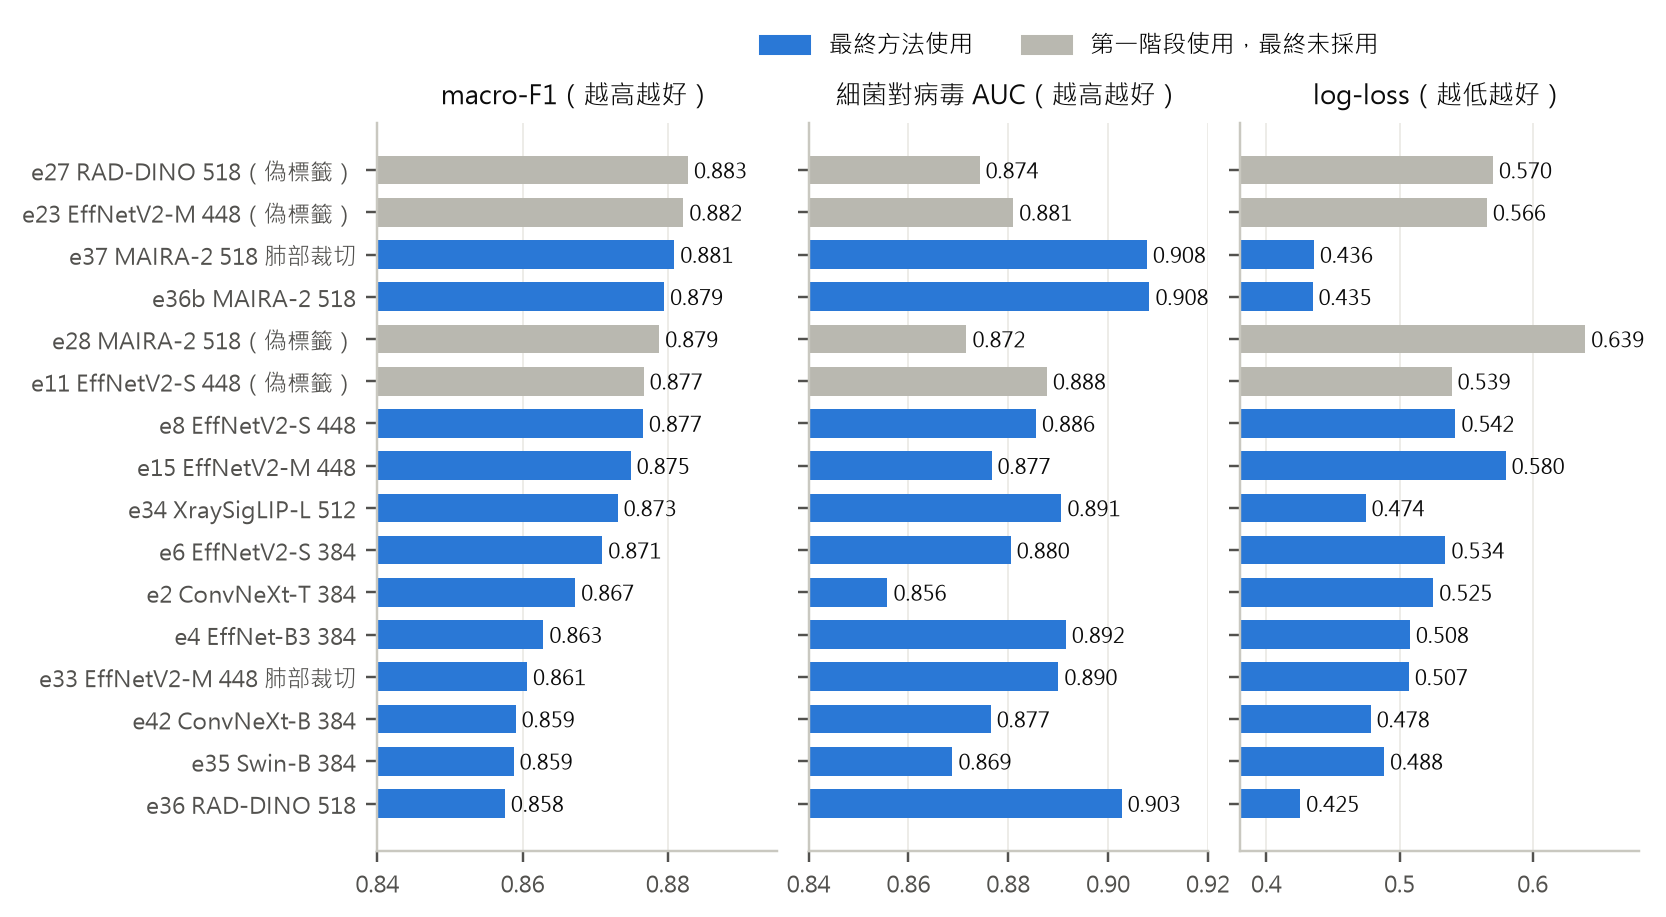

The table this chart was drawn from, first rows:
tag, name, final, f1, auc, ll, covid_fp, bv_acc
e36_raddino518_clean_llrd, e36 RAD-DINO 518, True, 0.8576, 0.9027, 0.4253, 13, 0.823
e35_swinb384_rad3ch, e35 Swin-B 384, True, 0.8588, 0.8688, 0.4884, 9, 0.8035
e42_convnextb384_rad3ch_clean, e42 ConvNeXt-B 384, True, 0.859, 0.8765, 0.4783, 8, 0.8093
e33_effv2m448_lc_rad3ch, e33 EffNetV2-M 448 肺部裁切, True, 0.8606, 0.89, 0.507, 11, 0.8102
e4_effb3, e4 EffNet-B3 384, True, 0.8629, 0.8915, 0.5078, 9, 0.8216
e2_clahe, e2 ConvNeXt-T 384, True, 0.8672, 0.8558, 0.5253, 4, 0.8032
e6_effv2s_clahe, e6 EffNetV2-S 384, True, 0.871, 0.8805, 0.5345, 6, 0.8157
e34_xraysiglip512_clean, e34 XraySigLIP-L 512, True, 0.8731, 0.8907, 0.4745, 4, 0.8239
e15_effv2m448, e15 EffNetV2-M 448, True, 0.8749, 0.8767, 0.5797, 6, 0.8184
e8_effv2s_clahe448, e8 EffNetV2-S 448, True, 0.8766, 0.8856, 0.5419, 5, 0.8175
e11_effv2s448_pl, e11 EffNetV2-S 448（偽標籤）, False, 0.8767, 0.8877, 0.5391, 6, 0.819
e28_maira518_pl, e28 MAIRA-2 518（偽標籤）, False, 0.8788, 0.8716, 0.6395, 7, 0.8242
e36b_maira518_clean_llrd, e36b MAIRA-2 518, True, 0.8795, 0.9083, 0.4346, 9, 0.8359
e37_maira518_lc_clean_llrd, e37 MAIRA-2 518 肺部裁切, True, 0.8809, 0.9078, 0.4357, 7, 0.833
e23_effv2m448_pl, e23 EffNetV2-M 448（偽標籤）, False, 0.8821, 0.881, 0.5656, 5, 0.8251
e27_raddino518_pl, e27 RAD-DINO 518（偽標籤）, False, 0.8828, 0.8743, 0.5702, 7, 0.8347
